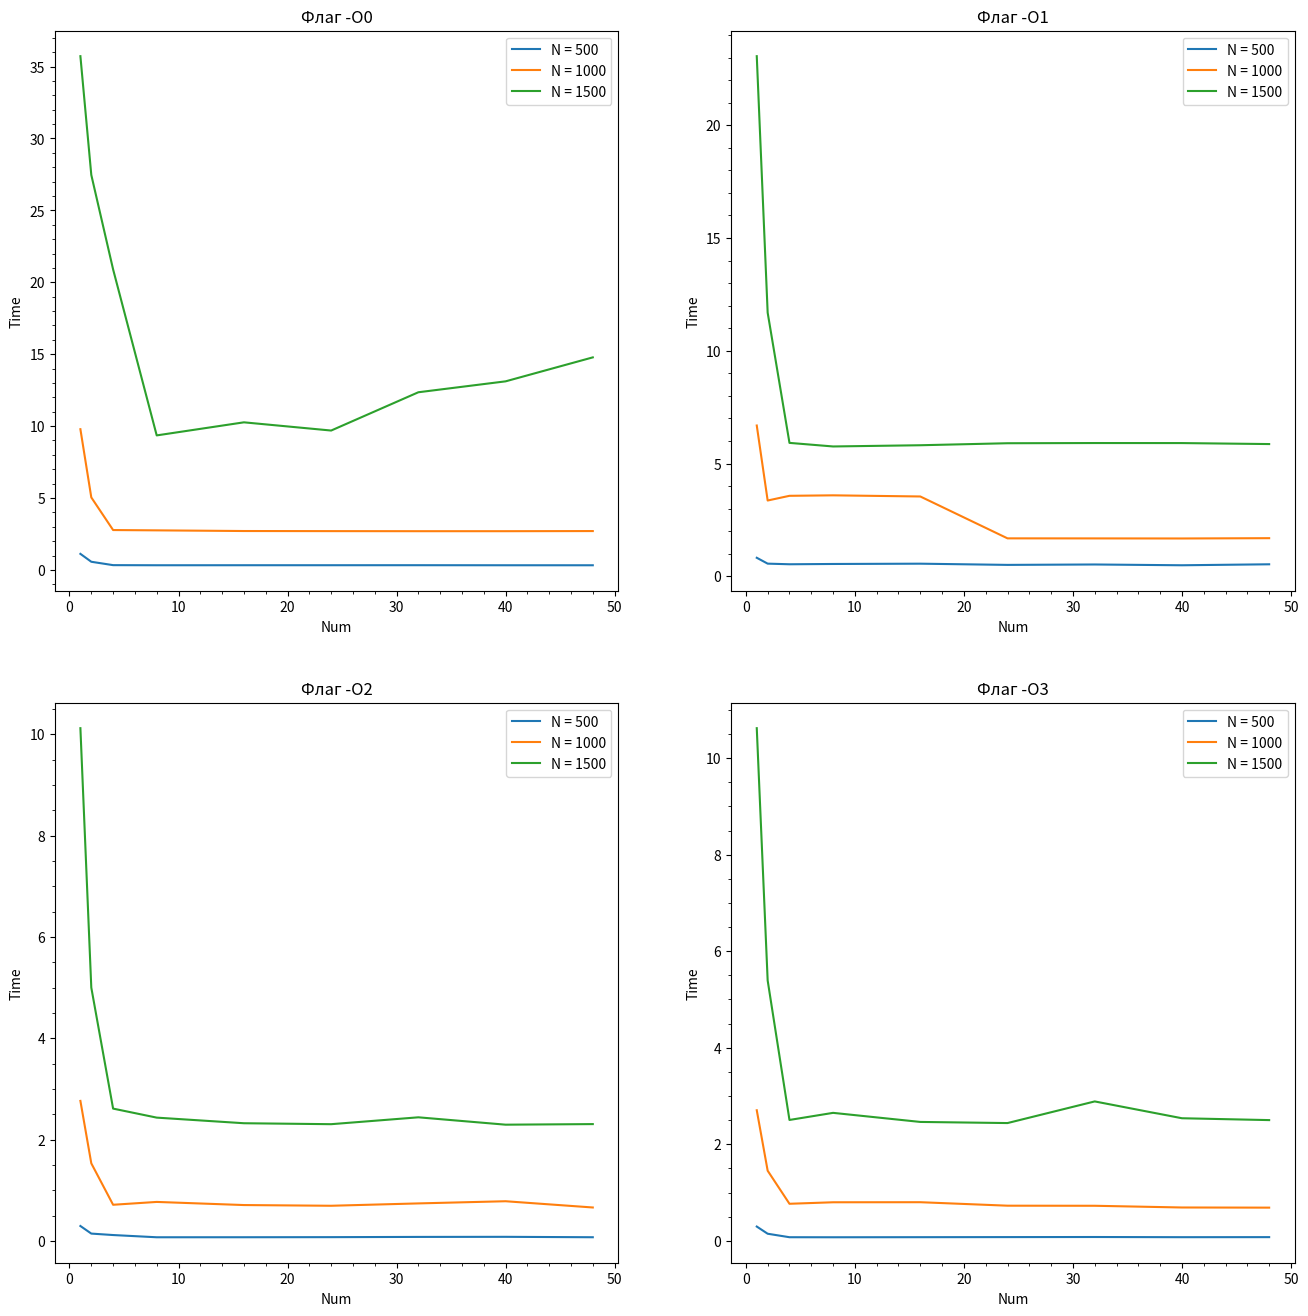

Python code for this plot:
import pandas as pd
import math
import os
import matplotlib.pyplot as plt
import numpy as np
from matplotlib.ticker import (MultipleLocator, FormatStrFormatter, AutoMinorLocator)


a = [1,2,4,8,16,24,32,40,48]

b1 = [1.2261, 0.610249, 0.304222, 0.306491, 0.313792, 0.307258, 0.307673, 0.309571, 0.305841]
b2 = [9.6927, 4.83328, 2.4904, 2.59897, 2.60672, 2.479, 2.47712, 2.44817, 2.461717]
b3 = [33.9289, 20.8242, 18.3169, 9.03186, 9.05668, 9.02651, 10.3977, 17.7551, 17.9535]


#-O1
c1 = [0.821796, 0.561367, 0.53388, 0.546619, 0.559571, 0.506114, 0.524108, 0.48937, 0.532601]
c2 = [6.68657, 3.36021, 3.56908, 3.59022, 3.53954, 1.68272, 1.68048, 1.67723, 1.69055]
c3 = [23.0622, 11.6881, 5.91584, 5.75698, 5.8112, 5.90023, 5.90897, 5.9073, 5.86346]

#-O0
d1 = [1.11439, 0.564697, 0.329392, 0.321947, 0.323696, 0.324071, 0.325426, 0.321646, 0.32098]
d2 = [9.78349, 5.03973, 2.77035, 2.74877, 2.70242, 2.69538, 2.69029, 2.69052, 2.69988]
d3 = [35.7247, 27.4658, 20.8975, 9.35227, 10.2614, 9.69028, 12.3526, 13.1115, 14.7785]

#-O2
e1 = [0.298521, 0.148911, 0.120331,  0.0763772, 0.0769012, 0.0786884, 0.0833252, 0.0850737, 0.07694]
e2 = [2.76626, 1.53473, 0.717525, 0.773505, 0.711817, 0.697809, 0.74423, 0.78704, 0.663875]
e3 = [10.1183, 5.00065, 2.6143, 2.43638, 2.32566, 2.30689, 2.44256, 2.29718, 2.30865]

#-O3
f1 = [0.296921, 0.148138, 0.075873, 0.0749413, 0.0766497, 0.0783962, 0.0802681, 0.0765458, 0.0777073]
f2 = [2.70575, 1.45369, 0.768605, 0.799776, 0.801098, 0.729007, 0.727285, 0.691764, 0.68866]
f3 = [10.6196, 5.39373, 2.50486, 2.65179, 2.46381, 2.44041, 2.88861, 2.54018, 2.50178]

fig, ax = plt.subplots(2, 2, figsize = (16,16))


ax[0][0].plot(a, d1, '-', label = "N = 500")
ax[0][0].plot(a, d2, '-', label = "N = 1000")
ax[0][0].plot(a, d3, '-', label = "N = 1500")
ax[0][0].xaxis.set_minor_locator(AutoMinorLocator())
ax[0][0].yaxis.set_minor_locator(AutoMinorLocator())
ax[0][0].set_xlabel("Num")
ax[0][0].set_ylabel("Time")
ax[0][0].set_title("Флаг -О0")
ax[0][0].legend()

ax[0][1].plot(a, c1, '-', label = "N = 500")
ax[0][1].plot(a, c2, '-', label = "N = 1000")
ax[0][1].plot(a, c3, '-', label = "N = 1500")
ax[0][1].xaxis.set_minor_locator(AutoMinorLocator())
ax[0][1].yaxis.set_minor_locator(AutoMinorLocator())
ax[0][1].set_xlabel("Num")
ax[0][1].set_ylabel("Time")
ax[0][1].set_title("Флаг -О1")
ax[0][1].legend()

ax[1][0].plot(a, e1, '-', label = "N = 500")
ax[1][0].plot(a, e2, '-', label = "N = 1000")
ax[1][0].plot(a, e3, '-', label = "N = 1500")
ax[1][0].xaxis.set_minor_locator(AutoMinorLocator())
ax[1][0].yaxis.set_minor_locator(AutoMinorLocator())
ax[1][0].set_xlabel("Num")
ax[1][0].set_ylabel("Time")
ax[1][0].set_title("Флаг -О2")
ax[1][0].legend()

ax[1][1].plot(a, f1, '-', label = "N = 500")
ax[1][1].plot(a, f2, '-', label = "N = 1000")
ax[1][1].plot(a, f3, '-', label = "N = 1500")
ax[1][1].xaxis.set_minor_locator(AutoMinorLocator())
ax[1][1].yaxis.set_minor_locator(AutoMinorLocator())
ax[1][1].set_xlabel("Num")
ax[1][1].set_ylabel("Time")
ax[1][1].set_title("Флаг -О3")
ax[1][1].legend()

plt.show()
fig.savefig("O3.png")
